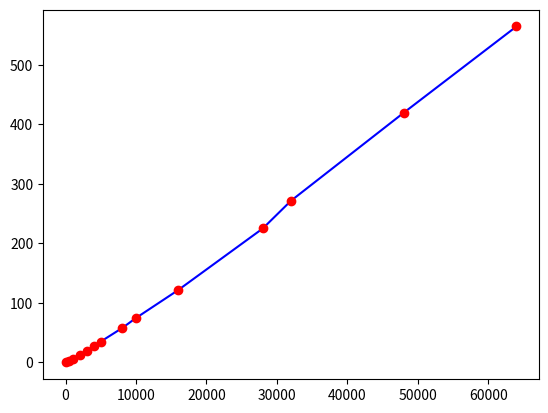

The script that saved this image: (Note: this script raises an exception after producing the figure.)
import matplotlib.pyplot as plt
##
smallSet = [(100, 520),(500, 2865),(1000, 6029),(2000, 12858),(3000,19725),(4000,27367),(5000,35133),(8000,57567),(10000,74731),(16000,121741),(28000,225184),(32000,271714),(48000,419607),(64000,564580)]

X, Y = [a for (a, _) in smallSet], [b/1000 for (_, b) in smallSet]

plt.plot(X, Y, 'b-')
plt.plot(X, Y, 'ro')
##
from math import *

X=[0.01*i for i in range(0, 100)]
Y=[i*i*i*i*i for i in X]
plt.plot(X, Y)
plt.show()
##
file = open("D:\\Projets\\Map generator\\tests.txt", 'r')
temps = [int(t) for t in file.readlines()]
effectifs=[0] * (max(temps)+1)
for t in temps:
    effectifs[t] += 1
hauteurs=[effectifs[t] for t in temps]
plt.bar(temps, hauteurs)
